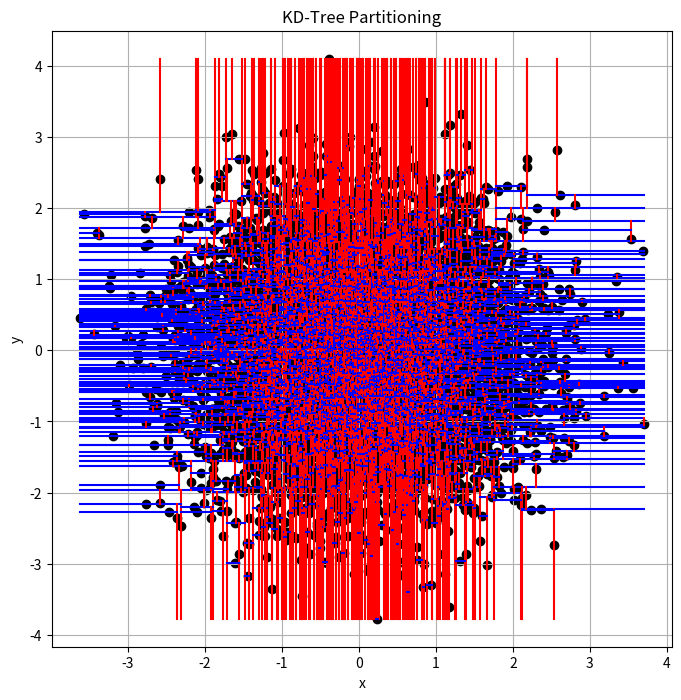

The script that saved this image: (Note: this script raises an exception after producing the figure.)
import numpy as np

class KDNode:
    def __init__(self, point, left=None, right=None, axis=0):
        self.point = point
        self.left = left
        self.right = right
        self.axis = axis

def build_kd_tree(points, depth=0):
    if len(points) == 0:
        return None

    k = points.shape[1]  # number of dimensions
    axis = depth % k     # cycle through axes

    # sort points along the selected axis
    sorted_idx = points[:, axis].argsort()
    sorted_points = points[sorted_idx]

    median_idx = len(sorted_points) // 2
    median_point = sorted_points[median_idx]

    # recursively build subtrees
    left_subtree = build_kd_tree(sorted_points[:median_idx], depth + 1)
    right_subtree = build_kd_tree(sorted_points[median_idx + 1:], depth + 1)

    return KDNode(median_point, left_subtree, right_subtree, axis)

# Example usage
data = np.random.rand(100, 2)  # 10 points in 2D
data = np.random.normal(size=(10000, 2))
kd_tree_root = build_kd_tree(data)

import matplotlib.pyplot as plt

def plot_kd_tree(node, bounds, depth=0):
    if node is None:
        return

    axis = node.axis
    x, y = node.point

    # Draw the splitting line
    if axis == 0:
        # Vertical line
        plt.plot([x, x], [bounds[1][0], bounds[1][1]], 'r-')
        left_bounds = ([bounds[0][0], x], bounds[1])
        right_bounds = ([x, bounds[0][1]], bounds[1])
    else:
        # Horizontal line
        plt.plot([bounds[0][0], bounds[0][1]], [y, y], 'b-')
        left_bounds = (bounds[0], [bounds[1][0], y])
        right_bounds = (bounds[0], [y, bounds[1][1]])

    # Recurse
    plot_kd_tree(node.left, left_bounds, depth + 1)
    plot_kd_tree(node.right, right_bounds, depth + 1)

def show_kd_tree(root, points):
    plt.figure(figsize=(8, 8))
    plt.scatter(points[:, 0], points[:, 1], c='black')
    bounds = [[min(points[:, 0]), max(points[:, 0])],
              [min(points[:, 1]), max(points[:, 1])]]
    plot_kd_tree(root, bounds)
    plt.title("KD-Tree Partitioning")
    plt.xlabel("x")
    plt.ylabel("y")
    plt.grid(True)
    plt.savefig("figures/chat", bbox_inches="tight", dpi=600)

show_kd_tree(kd_tree_root, data)
